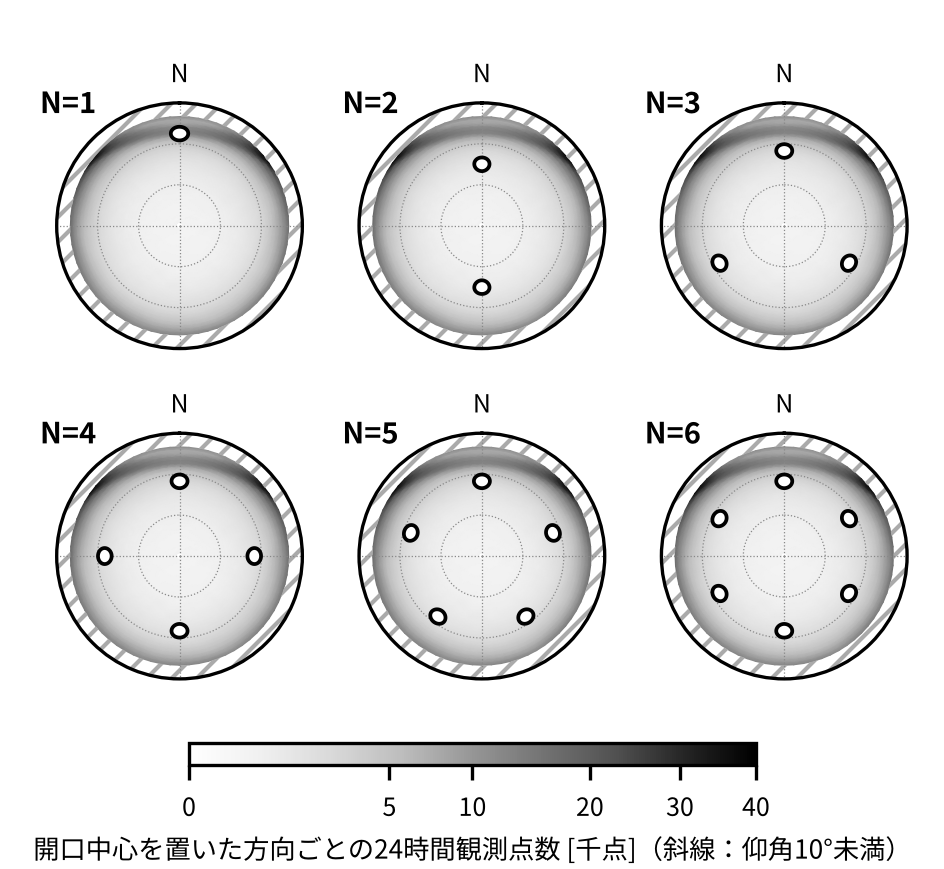

The table this chart was drawn from, first rows:
az, el, n_obs
0.0, 10.0, 11669
5.0, 10.0, 11581
10.0, 10.0, 11369
15.0, 10.0, 11046
20.0, 10.0, 10833
25.0, 10.0, 10640
30.0, 10.0, 10274
35.0, 10.0, 15616
40.0, 10.0, 21992
45.0, 10.0, 29937
50.0, 10.0, 37626
55.0, 10.0, 38149
60.0, 10.0, 27241
65.0, 10.0, 23581
70.0, 10.0, 20951
75.0, 10.0, 19978
80.0, 10.0, 18820
85.0, 10.0, 17264
90.0, 10.0, 16140
95.0, 10.0, 15738
100.0, 10.0, 15745
105.0, 10.0, 15591
110.0, 10.0, 14958
115.0, 10.0, 14384
120.0, 10.0, 13824
125.0, 10.0, 13918
130.0, 10.0, 13740
135.0, 10.0, 13277
140.0, 10.0, 12721
145.0, 10.0, 12211
150.0, 10.0, 11951
155.0, 10.0, 12092
160.0, 10.0, 12422
165.0, 10.0, 12529
170.0, 10.0, 12603
175.0, 10.0, 12576
180.0, 10.0, 12517
185.0, 10.0, 12507
190.0, 10.0, 12532
195.0, 10.0, 12229
200.0, 10.0, 12079
205.0, 10.0, 12334
210.0, 10.0, 12642
215.0, 10.0, 12856
220.0, 10.0, 12859
225.0, 10.0, 12797
230.0, 10.0, 13081
235.0, 10.0, 13505
240.0, 10.0, 13978
245.0, 10.0, 14532
250.0, 10.0, 14973
255.0, 10.0, 15340
260.0, 10.0, 15678
265.0, 10.0, 16393
270.0, 10.0, 17027
275.0, 10.0, 17266
280.0, 10.0, 17848
285.0, 10.0, 19485
290.0, 10.0, 21752
295.0, 10.0, 23701
... 2,245 more rows
